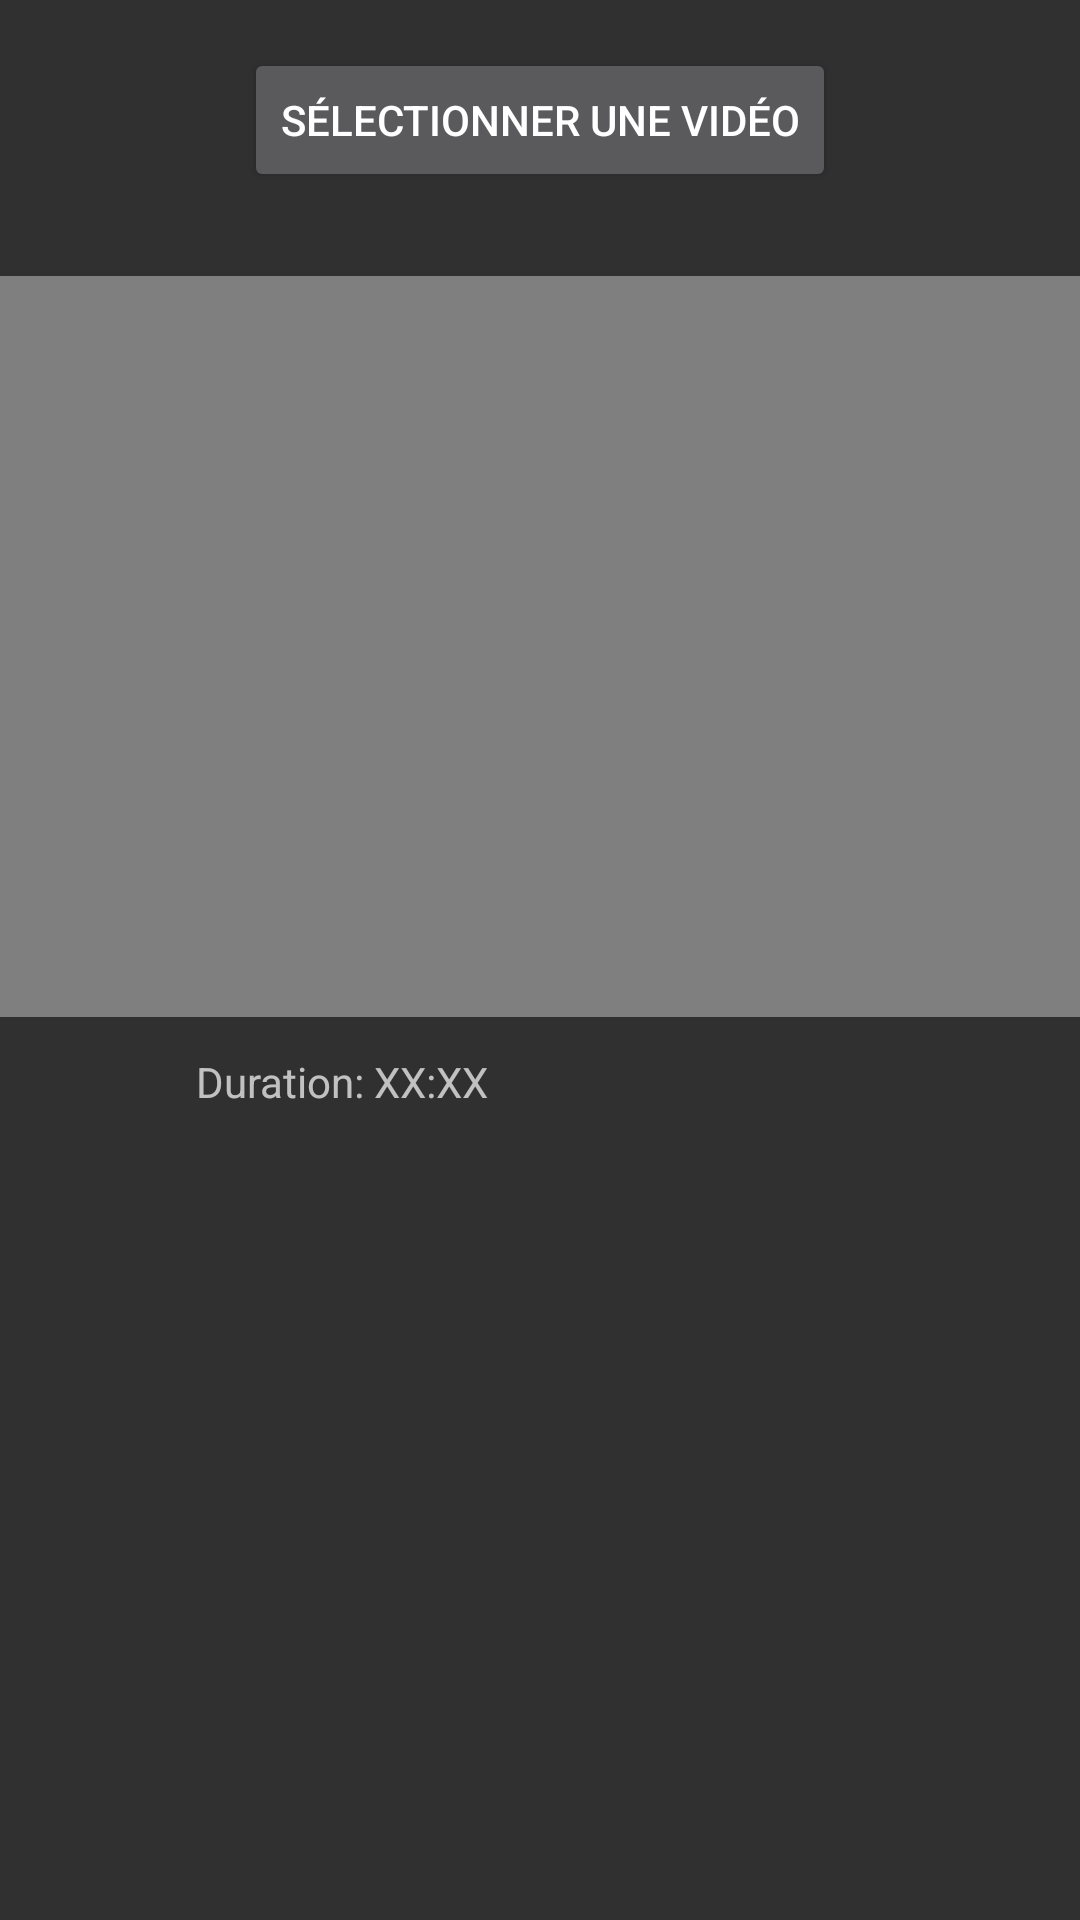

Reconstruct the res/layout file that produces this screen, plus the resources it refers to.
<!-- AndroidManifest.xml: activity theme AppTheme.VideoPicker -->
<!-- res/layout/activity_video_picker.xml -->
<?xml version="1.0" encoding="utf-8"?>
<androidx.constraintlayout.widget.ConstraintLayout xmlns:android="http://schemas.android.com/apk/res/android"
    xmlns:app="http://schemas.android.com/apk/res-auto"
    xmlns:tools="http://schemas.android.com/tools"
    android:layout_width="match_parent"
    android:layout_height="match_parent"
    tools:context=".VideoPickerActivity">

    <Button
        android:id="@+id/btnPickVideo"
        android:layout_width="wrap_content"
        android:layout_height="wrap_content"
        android:text="Sélectionner une vidéo"
        app:layout_constraintTop_toTopOf="parent"
        app:layout_constraintStart_toStartOf="parent"
        app:layout_constraintEnd_toEndOf="parent"
        android:layout_marginTop="16dp"/>

    <VideoView
        android:id="@+id/videoPreview"
        android:layout_width="399dp"
        android:layout_height="247dp"
        android:layout_marginTop="28dp"
        app:layout_constraintDimensionRatio="16:9"
        app:layout_constraintEnd_toEndOf="parent"
        app:layout_constraintStart_toStartOf="parent"
        app:layout_constraintTop_toBottomOf="@+id/btnPickVideo" />

    <TextView
        android:id="@+id/textViewDuration"
        android:layout_width="wrap_content"
        android:layout_height="wrap_content"
        android:layout_marginTop="12dp"
        android:text="Duration: XX:XX"
        app:layout_constraintEnd_toEndOf="parent"
        app:layout_constraintHorizontal_bias="0.249"
        app:layout_constraintStart_toStartOf="parent"
        app:layout_constraintTop_toBottomOf="@+id/videoPreview" />

    <ProgressBar
        android:id="@+id/progressBar"
        android:layout_width="wrap_content"
        android:layout_height="wrap_content"
        app:layout_constraintTop_toBottomOf="@+id/videoPreview"
        app:layout_constraintStart_toStartOf="parent"
        app:layout_constraintEnd_toEndOf="parent"
        android:layout_marginTop="16dp"
        android:visibility="gone"/>

    <Button
        android:id="@+id/btnAnalyze"
        android:layout_width="wrap_content"
        android:layout_height="wrap_content"
        android:text="@string/analyze_video_button"
        app:layout_constraintTop_toBottomOf="@+id/textViewDuration"
        app:layout_constraintStart_toStartOf="parent"
        app:layout_constraintEnd_toEndOf="parent"
        android:layout_marginTop="16dp"
        android:visibility="gone"/>

</androidx.constraintlayout.widget.ConstraintLayout>
<!-- resources referenced by this layout -->
<resources>
  <string name="analyze_video_button">Analyze</string>
  <style name="AppTheme.VideoPicker" parent="Theme.AppCompat.NoActionBar" />
</resources>
